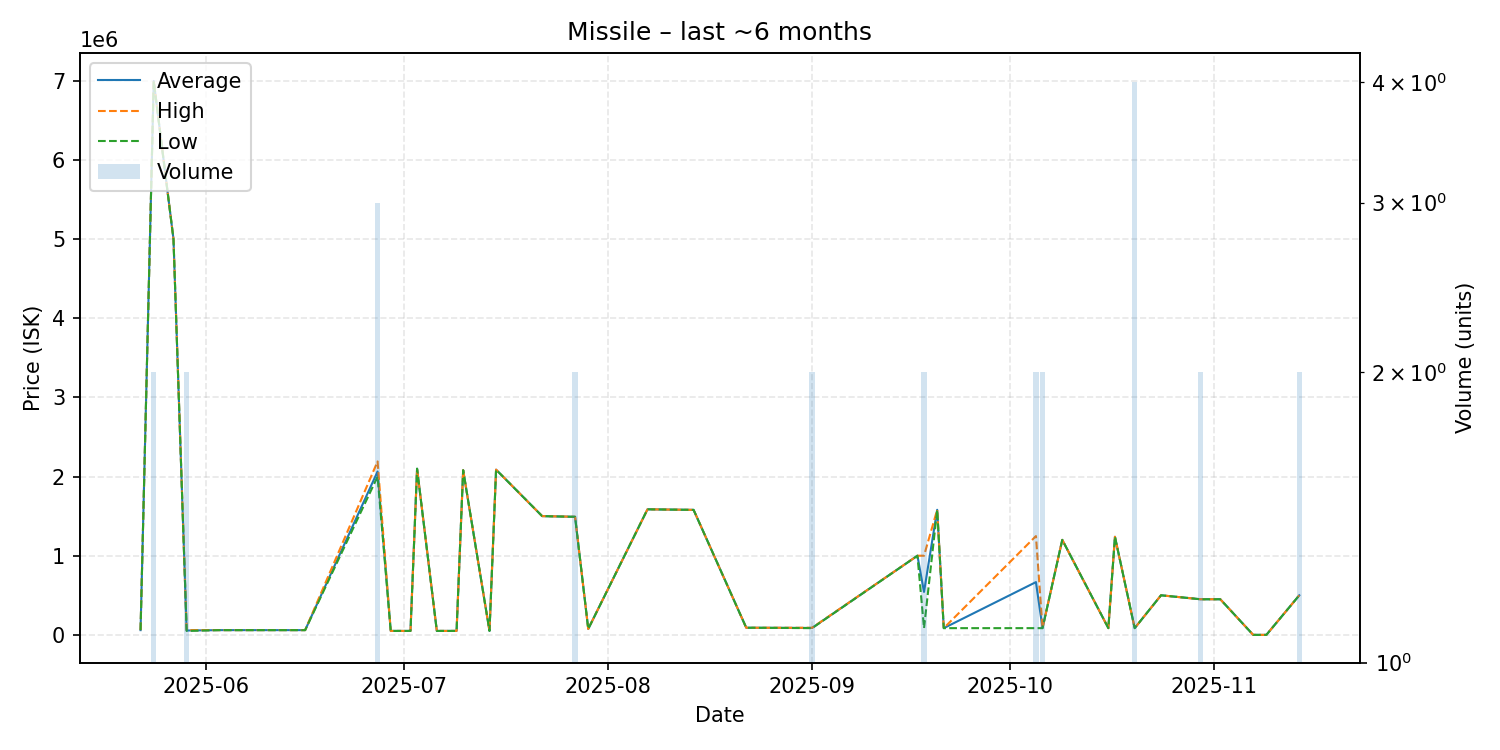

Source data for this figure (header and first rows):
date, average, highest, lowest, order_count, volume
2025-05-22, 60000, 60000, 60000, 1, 1
2025-05-24, 6996000, 7000000, 6992000, 2, 2
2025-05-27, 5000000, 5000000, 5000000, 1, 1
2025-05-29, 55000, 60000, 50000, 2, 2
2025-06-03, 60000, 60000, 60000, 1, 1
2025-06-10, 60000, 60000, 60000, 1, 1
2025-06-16, 60000, 60000, 60000, 1, 1
2025-06-27, 2063333, 2191000, 1999500, 3, 3
2025-06-29, 50000, 50000, 50000, 1, 1
2025-07-01, 50000, 50000, 50000, 1, 1
2025-07-02, 50000, 50000, 50000, 1, 1
2025-07-03, 2099000, 2099000, 2099000, 1, 1
2025-07-06, 50010, 50010, 50010, 1, 1
2025-07-08, 50040, 50040, 50040, 1, 1
2025-07-09, 50030, 50030, 50030, 1, 1
2025-07-10, 2080000, 2080000, 2080000, 1, 1
2025-07-14, 50030, 50030, 50030, 1, 1
2025-07-15, 2087000, 2087000, 2087000, 1, 1
2025-07-22, 1500000, 1500000, 1500000, 1, 1
2025-07-27, 1491500, 1492000, 1491000, 2, 2
2025-07-29, 75000, 75000, 75000, 1, 1
2025-08-07, 1586000, 1586000, 1586000, 1, 1
2025-08-14, 1579000, 1579000, 1579000, 1, 1
2025-08-22, 90000, 90000, 90000, 1, 1
2025-08-23, 90000, 90000, 90000, 1, 1
2025-09-01, 87500, 90000, 85000, 2, 2
2025-09-17, 999900, 999900, 999900, 1, 1
2025-09-18, 542505, 1000000, 85010, 2, 2
2025-09-20, 1580000, 1580000, 1580000, 1, 1
2025-09-21, 85010, 85010, 85010, 1, 1
2025-10-05, 666505, 1248000, 85010, 2, 2
2025-10-06, 85010, 85010, 85010, 1, 2
2025-10-09, 1200000, 1200000, 1200000, 1, 1
2025-10-16, 85000, 85000, 85000, 1, 1
2025-10-17, 1239000, 1239000, 1239000, 1, 1
2025-10-20, 85000, 85000, 85000, 1, 4
2025-10-24, 500000, 500000, 500000, 1, 1
2025-10-30, 449950, 450000, 449900, 2, 2
2025-11-01, 450000, 450000, 450000, 1, 1
2025-11-02, 450000, 450000, 450000, 1, 1
2025-11-07, 2.0, 2.0, 2.0, 1, 1
2025-11-09, 3.01, 3.01, 3.01, 1, 1
2025-11-14, 499900, 499900, 499900, 1, 2
